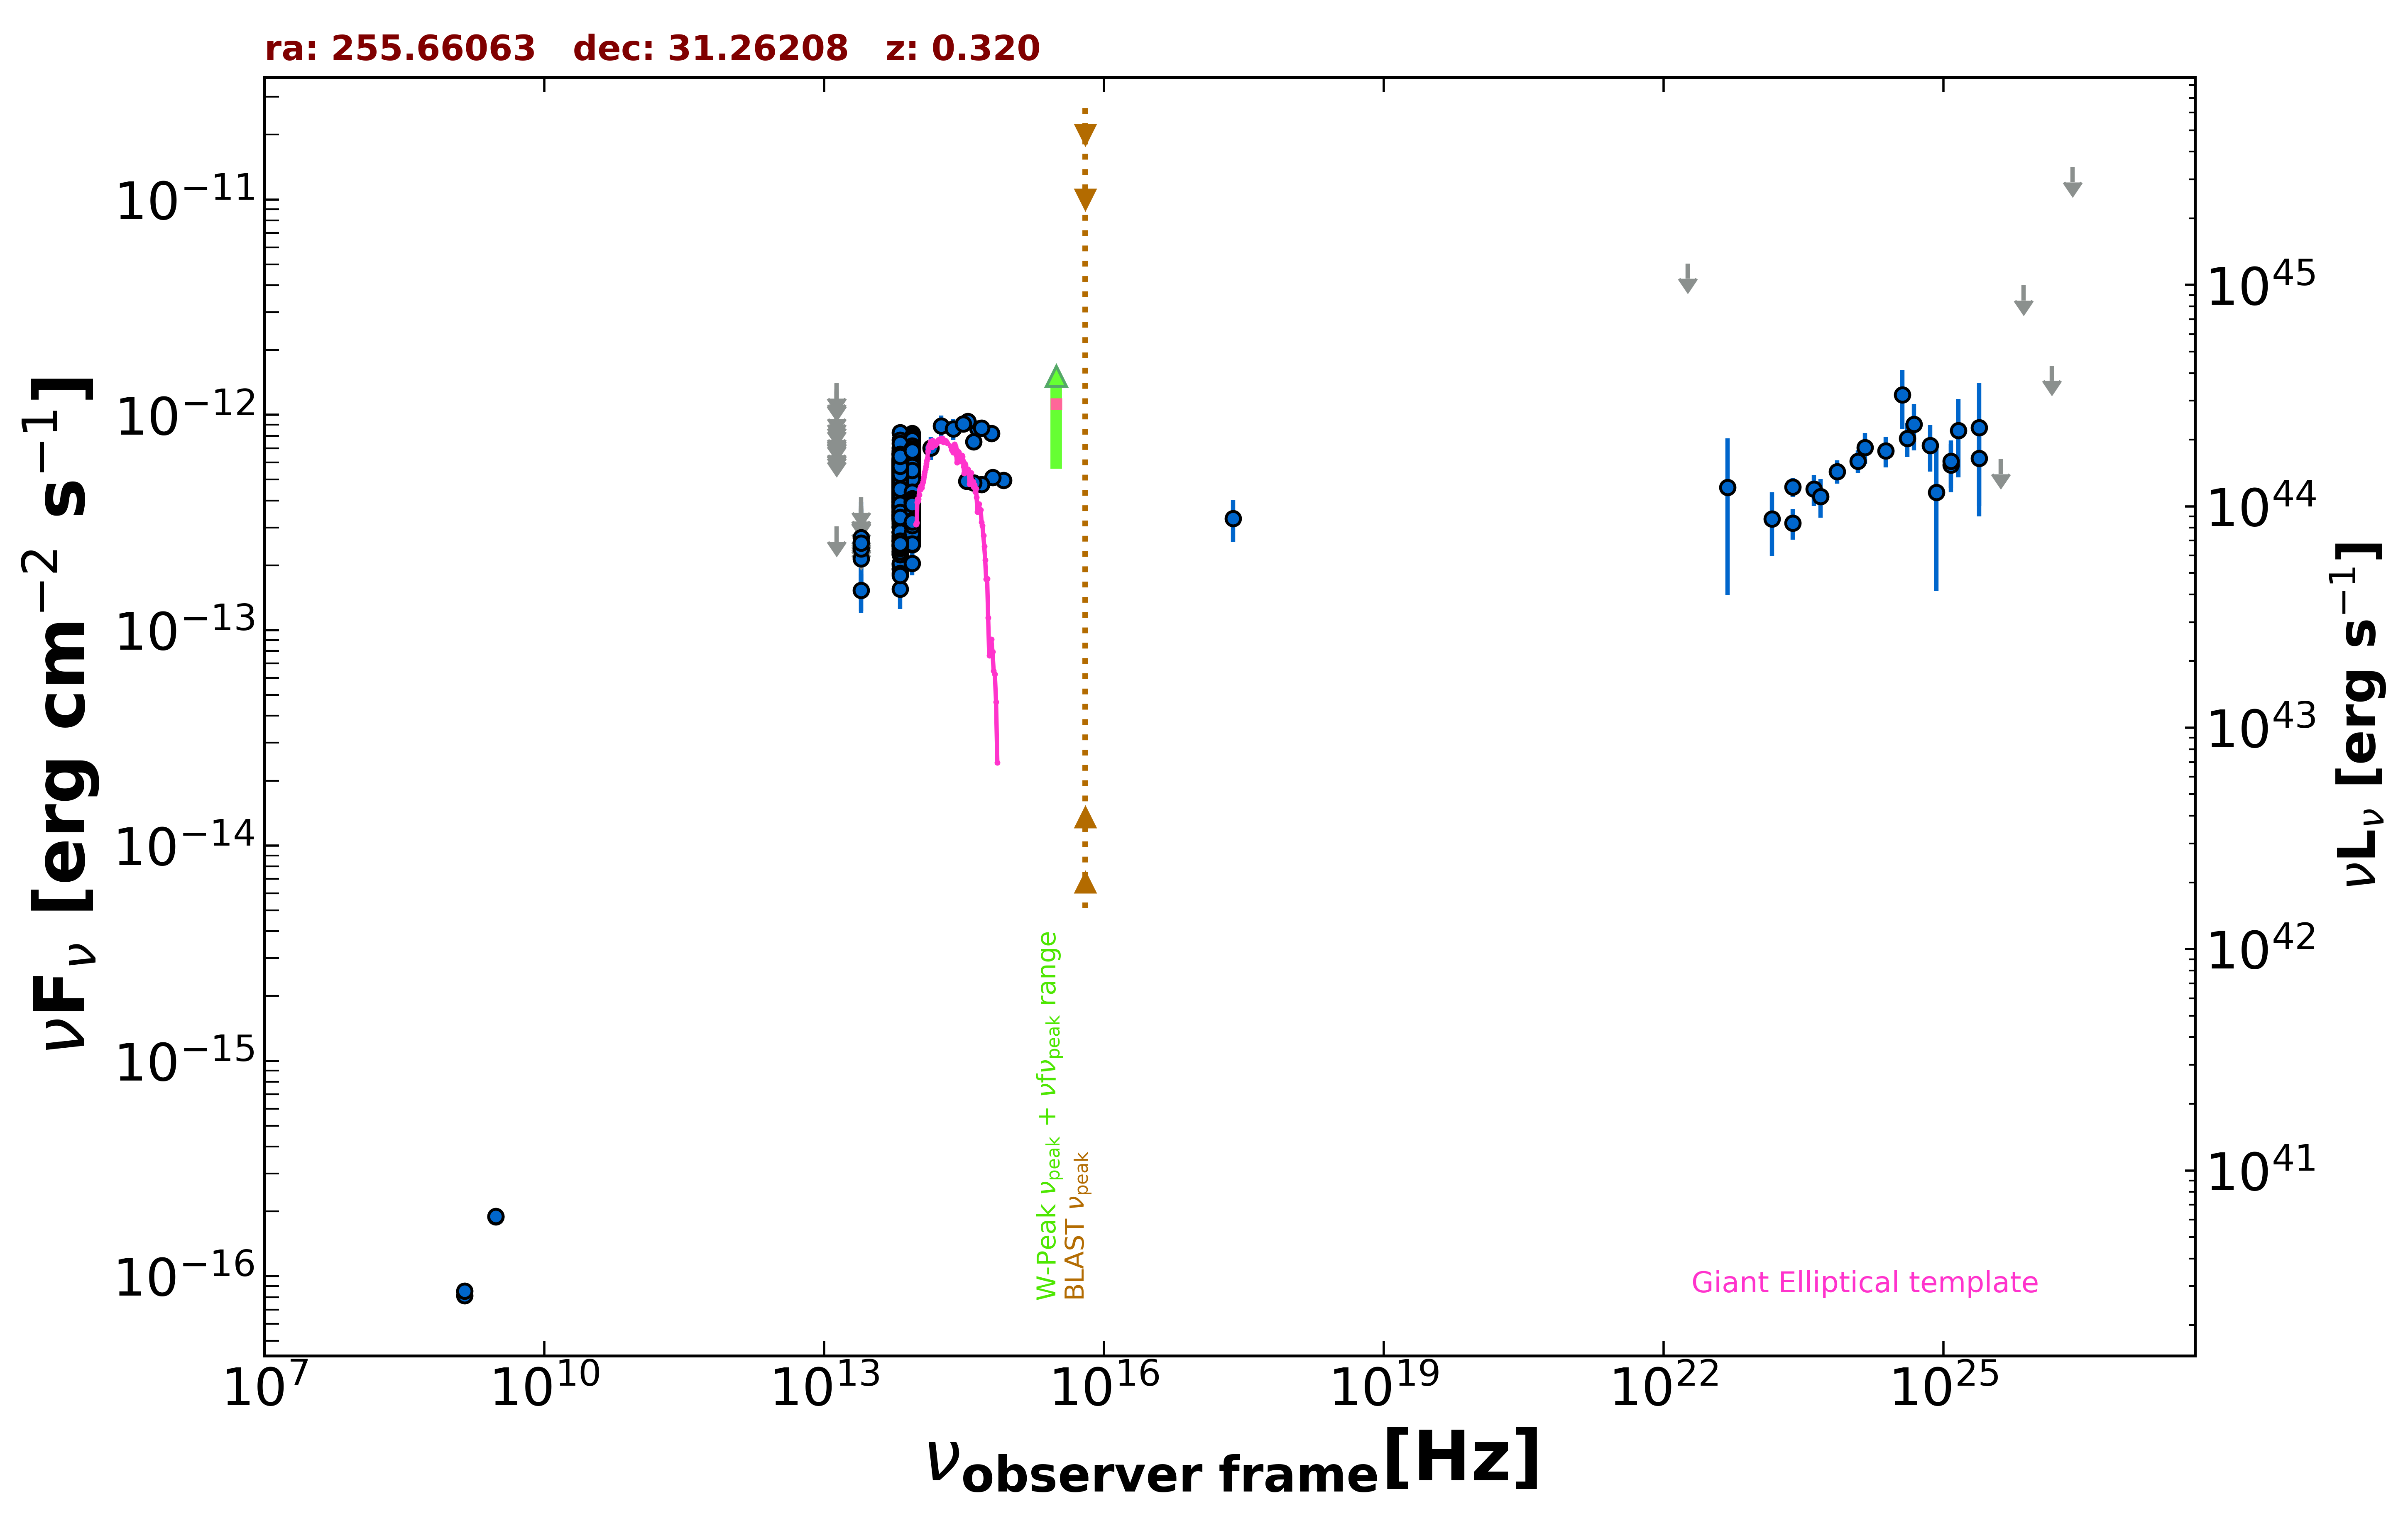

Values plotted in this chart, from the file beside it:
freq., flux, err_flux, MJD_start, MJD_end, flag, catalog, reference
1.400e+09, 8.134e-17, 1.810e-18, 55000, 55000, , FIRST, White et al. 1997  ApJ  475 479
1.400e+09, 8.540e-17, 5.600e-18, 55000, 55000, , NVSS, Condon et al. 1998  AJ  115  1693
3.000e+09, 1.891e-16, 6.500e-18, 55000, 55000, , VLASSQL, Gordon et al. 2021  ApJS  255  30
3.000e+09, 1.896e-16, 6.550e-18, 55000, 55000, , VLASSQL, Gordon et al. 2021  ApJS  255  30
2.418e+17, 3.305e-13, 7.275e-14, 55000, 55000, , RASS, Boller et al. 2016  A&A  103  1
1.389e+14, 7.029e-13, 8.630e-14, 55000, 55000, , 2MASS, Skrutskie et al. 2006  AJ  131  1163
1.804e+14, 8.873e-13, 1.032e-13, 55000, 55000, , 2MASS, Skrutskie et al. 2006  AJ  131  1163
2.427e+14, 8.607e-13, 9.610e-14, 55000, 55000, , 2MASS, Skrutskie et al. 2006  AJ  131  1163
8.817e+13, 5.270e-13, 2.500e-15, 55000, 55000, , UNWISE, Schlafly et al. 2019  ApJS  240  30
6.517e+13, 4.085e-13, 3.350e-15, 55000, 55000, , UNWISE, Schlafly et al. 2019  ApJS  240  30
8.817e+13, 3.278e-13, 9.050e-15, 55000, 55000, , WISE, Wright et al. 2010  AJ  140  1868
6.517e+13, 2.589e-13, 8.350e-15, 55000, 55000, , WISE, Wright et al. 2010  AJ  140  1868
2.498e+13, 1.529e-13, 3.035e-14, 55000, 55000, , WISE, Wright et al. 2010  AJ  140  1868
1.363e+13, 3.028e-13, 0.000e+00, 55000, 55000, UL, WISE, Wright et al. 2010  AJ  140  1868
8.817e+13, 4.605e-13, 3.395e-14, 56898, 56898, , NEOWISE, Mainzer et al. 2014  ApJ  792  30
6.517e+13, 3.335e-13, 3.850e-14, 56898, 56898, , NEOWISE, Mainzer et al. 2014  ApJ  792  30
8.817e+13, 4.687e-13, 3.325e-14, 56898, 56898, , NEOWISE, Mainzer et al. 2014  ApJ  792  30
6.517e+13, 4.080e-13, 4.140e-14, 56898, 56898, , NEOWISE, Mainzer et al. 2014  ApJ  792  30
8.817e+13, 4.787e-13, 2.780e-14, 56899, 56899, , NEOWISE, Mainzer et al. 2014  ApJ  792  30
6.517e+13, 4.469e-13, 3.830e-14, 56899, 56899, , NEOWISE, Mainzer et al. 2014  ApJ  792  30
8.817e+13, 4.953e-13, 3.010e-14, 56898, 56898, , NEOWISE, Mainzer et al. 2014  ApJ  792  30
6.517e+13, 2.520e-13, 4.410e-14, 56898, 56898, , NEOWISE, Mainzer et al. 2014  ApJ  792  30
8.817e+13, 4.787e-13, 2.825e-14, 56899, 56899, , NEOWISE, Mainzer et al. 2014  ApJ  792  30
6.517e+13, 3.773e-13, 3.620e-14, 56899, 56899, , NEOWISE, Mainzer et al. 2014  ApJ  792  30
8.817e+13, 4.769e-13, 3.210e-14, 56897, 56897, , NEOWISE, Mainzer et al. 2014  ApJ  792  30
6.517e+13, 4.474e-13, 3.920e-14, 56897, 56897, , NEOWISE, Mainzer et al. 2014  ApJ  792  30
8.817e+13, 4.800e-13, 2.700e-14, 56898, 56898, , NEOWISE, Mainzer et al. 2014  ApJ  792  30
6.517e+13, 4.478e-13, 4.835e-14, 56898, 56898, , NEOWISE, Mainzer et al. 2014  ApJ  792  30
8.817e+13, 4.761e-13, 3.160e-14, 56898, 56898, , NEOWISE, Mainzer et al. 2014  ApJ  792  30
6.517e+13, 4.284e-13, 4.585e-14, 56898, 56898, , NEOWISE, Mainzer et al. 2014  ApJ  792  30
8.817e+13, 4.093e-13, 2.795e-14, 56898, 56898, , NEOWISE, Mainzer et al. 2014  ApJ  792  30
6.517e+13, 3.936e-13, 3.485e-14, 56898, 56898, , NEOWISE, Mainzer et al. 2014  ApJ  792  30
8.817e+13, 4.695e-13, 3.550e-14, 56898, 56898, , NEOWISE, Mainzer et al. 2014  ApJ  792  30
6.517e+13, 3.412e-13, 4.190e-14, 56898, 56898, , NEOWISE, Mainzer et al. 2014  ApJ  792  30
8.817e+13, 4.644e-13, 3.080e-14, 56898, 56898, , NEOWISE, Mainzer et al. 2014  ApJ  792  30
6.517e+13, 3.900e-13, 3.635e-14, 56898, 56898, , NEOWISE, Mainzer et al. 2014  ApJ  792  30
8.817e+13, 4.342e-13, 2.720e-14, 56897, 56897, , NEOWISE, Mainzer et al. 2014  ApJ  792  30
6.517e+13, 3.460e-13, 3.670e-14, 56897, 56897, , NEOWISE, Mainzer et al. 2014  ApJ  792  30
8.817e+13, 5.129e-13, 2.600e-14, 56898, 56898, , NEOWISE, Mainzer et al. 2014  ApJ  792  30
6.517e+13, 3.570e-13, 3.620e-14, 56898, 56898, , NEOWISE, Mainzer et al. 2014  ApJ  792  30
8.817e+13, 4.739e-13, 2.705e-14, 56898, 56898, , NEOWISE, Mainzer et al. 2014  ApJ  792  30
6.517e+13, 3.626e-13, 3.310e-14, 56898, 56898, , NEOWISE, Mainzer et al. 2014  ApJ  792  30
8.817e+13, 4.302e-13, 2.935e-14, 56899, 56899, , NEOWISE, Mainzer et al. 2014  ApJ  792  30
6.517e+13, 3.450e-13, 4.110e-14, 56899, 56899, , NEOWISE, Mainzer et al. 2014  ApJ  792  30
8.817e+13, 4.769e-13, 2.900e-14, 56898, 56898, , NEOWISE, Mainzer et al. 2014  ApJ  792  30
6.517e+13, 3.387e-13, 5.420e-14, 56898, 56898, , NEOWISE, Mainzer et al. 2014  ApJ  792  30
8.817e+13, 4.994e-13, 4.605e-14, 56898, 56898, , NEOWISE, Mainzer et al. 2014  ApJ  792  30
6.517e+13, 3.344e-13, 4.075e-14, 56898, 56898, , NEOWISE, Mainzer et al. 2014  ApJ  792  30
8.817e+13, 4.318e-13, 2.785e-14, 56898, 56898, , NEOWISE, Mainzer et al. 2014  ApJ  792  30
6.517e+13, 4.198e-13, 4.145e-14, 56898, 56898, , NEOWISE, Mainzer et al. 2014  ApJ  792  30
8.817e+13, 5.573e-13, 3.030e-14, 56898, 56898, , NEOWISE, Mainzer et al. 2014  ApJ  792  30
6.517e+13, 3.425e-13, 4.045e-14, 56898, 56898, , NEOWISE, Mainzer et al. 2014  ApJ  792  30
8.817e+13, 5.317e-13, 3.330e-14, 56898, 56898, , NEOWISE, Mainzer et al. 2014  ApJ  792  30
6.517e+13, 3.121e-13, 3.570e-14, 56898, 56898, , NEOWISE, Mainzer et al. 2014  ApJ  792  30
8.817e+13, 4.584e-13, 3.635e-14, 56720, 56720, , NEOWISE, Mainzer et al. 2014  ApJ  792  30
6.517e+13, 3.983e-13, 4.005e-14, 56720, 56720, , NEOWISE, Mainzer et al. 2014  ApJ  792  30
8.817e+13, 5.196e-13, 3.540e-14, 56719, 56719, , NEOWISE, Mainzer et al. 2014  ApJ  792  30
6.517e+13, 3.319e-13, 4.540e-14, 56719, 56719, , NEOWISE, Mainzer et al. 2014  ApJ  792  30
8.817e+13, 4.885e-13, 3.015e-14, 56719, 56719, , NEOWISE, Mainzer et al. 2014  ApJ  792  30
6.517e+13, 3.728e-13, 4.095e-14, 56719, 56719, , NEOWISE, Mainzer et al. 2014  ApJ  792  30
... 844 more rows
